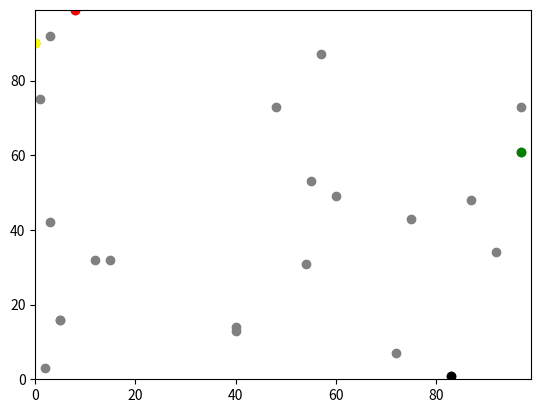

This chart was generated by the following Python code:
# -*- coding: utf-8 -*-
"""
Spyder Editor

This is a temporary script file.
"""

## Create variables and empty agents list

import random
import operator
import matplotlib.pyplot

num_agents = 20

num_iterations = 100

random.seed(1)

agents = []

for i in range(num_agents):
    agents.append([random.randint(0,99), random.randint(0,99)])
agents.append([random.randint(0,99), random.randint(0,99)])

agents.append([16, 5])
agents.append([14, 40])
agents.append([16, 5])
# Include coordinates at end of agents list

#agents.append([y0,x0])

print(agents)

# Random walk one step an arbitrary number of times

for j in range(num_iterations):
    for i in range(num_agents):
        if random.randint(0,1) == 0:
            agents[i][0] += 1
        else:
            agents[i][0] -= 1

# # Second time

# for i in range(num_agents):
#     if random.randint(0,1) == 0:
#         agents[0][i] += 1
#     else:
#         agents[0][i] -= 1


# ## Randomly change y0 by 1

# if random.randint(0,1) == 0:
#     agents[0][0] += 1
# else:
#     agents[0][0] -= 1

# ## Randomly change x0 by 1

# if random.randint(0,1) == 0:
#     print("a")
#     agents[0][1] += 1
# else:
#     print("b")
#     agents[0][1] -= 1

# ## Randomly change y1 by 1
    
# if random.randint(0,1) == 0:
#     agents[1][0] += 1
# else:
#     agents[1][0] -= 1

# ## Randomly change x1 by 1

# if random.randint(0,1) == 0:
#     agents[1][1] += 1
# else:
#     agents[1][1] -= 1


print(agents)
print("max(agents)", max(agents))
print("max(agents, key=operator.itemgetter(0))", max(agents, key=operator.itemgetter(0)))
print("max(agents, key=operator.itemgetter(1))", max(agents, key=operator.itemgetter(1)))
print("min(agents)", min(agents))
print("min(agents, key=operator.itemgetter(0))", min(agents, key=operator.itemgetter(0)))
print("min(agents, key=operator.itemgetter(1))", min(agents, key=operator.itemgetter(1)))


## Distance between points in 100x100 grid

# dist = ((agents[0][0] - agents[1][0])**2 + (agents[0][1] - agents[1][1])**2)**0.5
# print(dist)


## Graph Plotting

# matplotlib.pyplot.ylim(0, 99)
# matplotlib.pyplot.xlim(0, 99)
# matplotlib.pyplot.scatter(agents[0][1],agents[0][0])
# matplotlib.pyplot.scatter(agents[1][1],agents[1][0])
# matplotlib.pyplot.show()


matplotlib.pyplot.ylim(0, 99)
matplotlib.pyplot.xlim(0, 99)
for i in range(len(agents)):
    matplotlib.pyplot.scatter(agents[i][1],agents[i][0], color='GREY')
# matplotlib.pyplot.scatter(agents[0][1],agents[0][0])
# matplotlib.pyplot.scatter(agents[1][1],agents[1][0])
# matplotlib.pyplot.scatter(agents[2][1],agents[2][0])
# matplotlib.pyplot.scatter(agents[3][1],agents[3][0])

bottom = min(agents, key=operator.itemgetter(0))
print(bottom)
matplotlib.pyplot.scatter(bottom[1], bottom[0], color='BLACK')

top = max(agents, key=operator.itemgetter(0))
print(top)
matplotlib.pyplot.scatter(top[1], top[0], color='RED')

right = max(agents, key=operator.itemgetter(1))
print(right)
matplotlib.pyplot.scatter(right[1], right[0], color='GREEN')

left = min(agents, key=operator.itemgetter(1))
print(left)
matplotlib.pyplot.scatter(left[1], left[0], color='YELLOW')

##Change colour of furthest east agent

###Use largest x-coordinate to indicate the agent furthest east

#if x = max(agents, key=operator.itemgetter(1)):
#    matplotlib.pyplot.scatter(x-coordinate, y-coordinate, color='red')
#    matplotlib.pyplot.show()